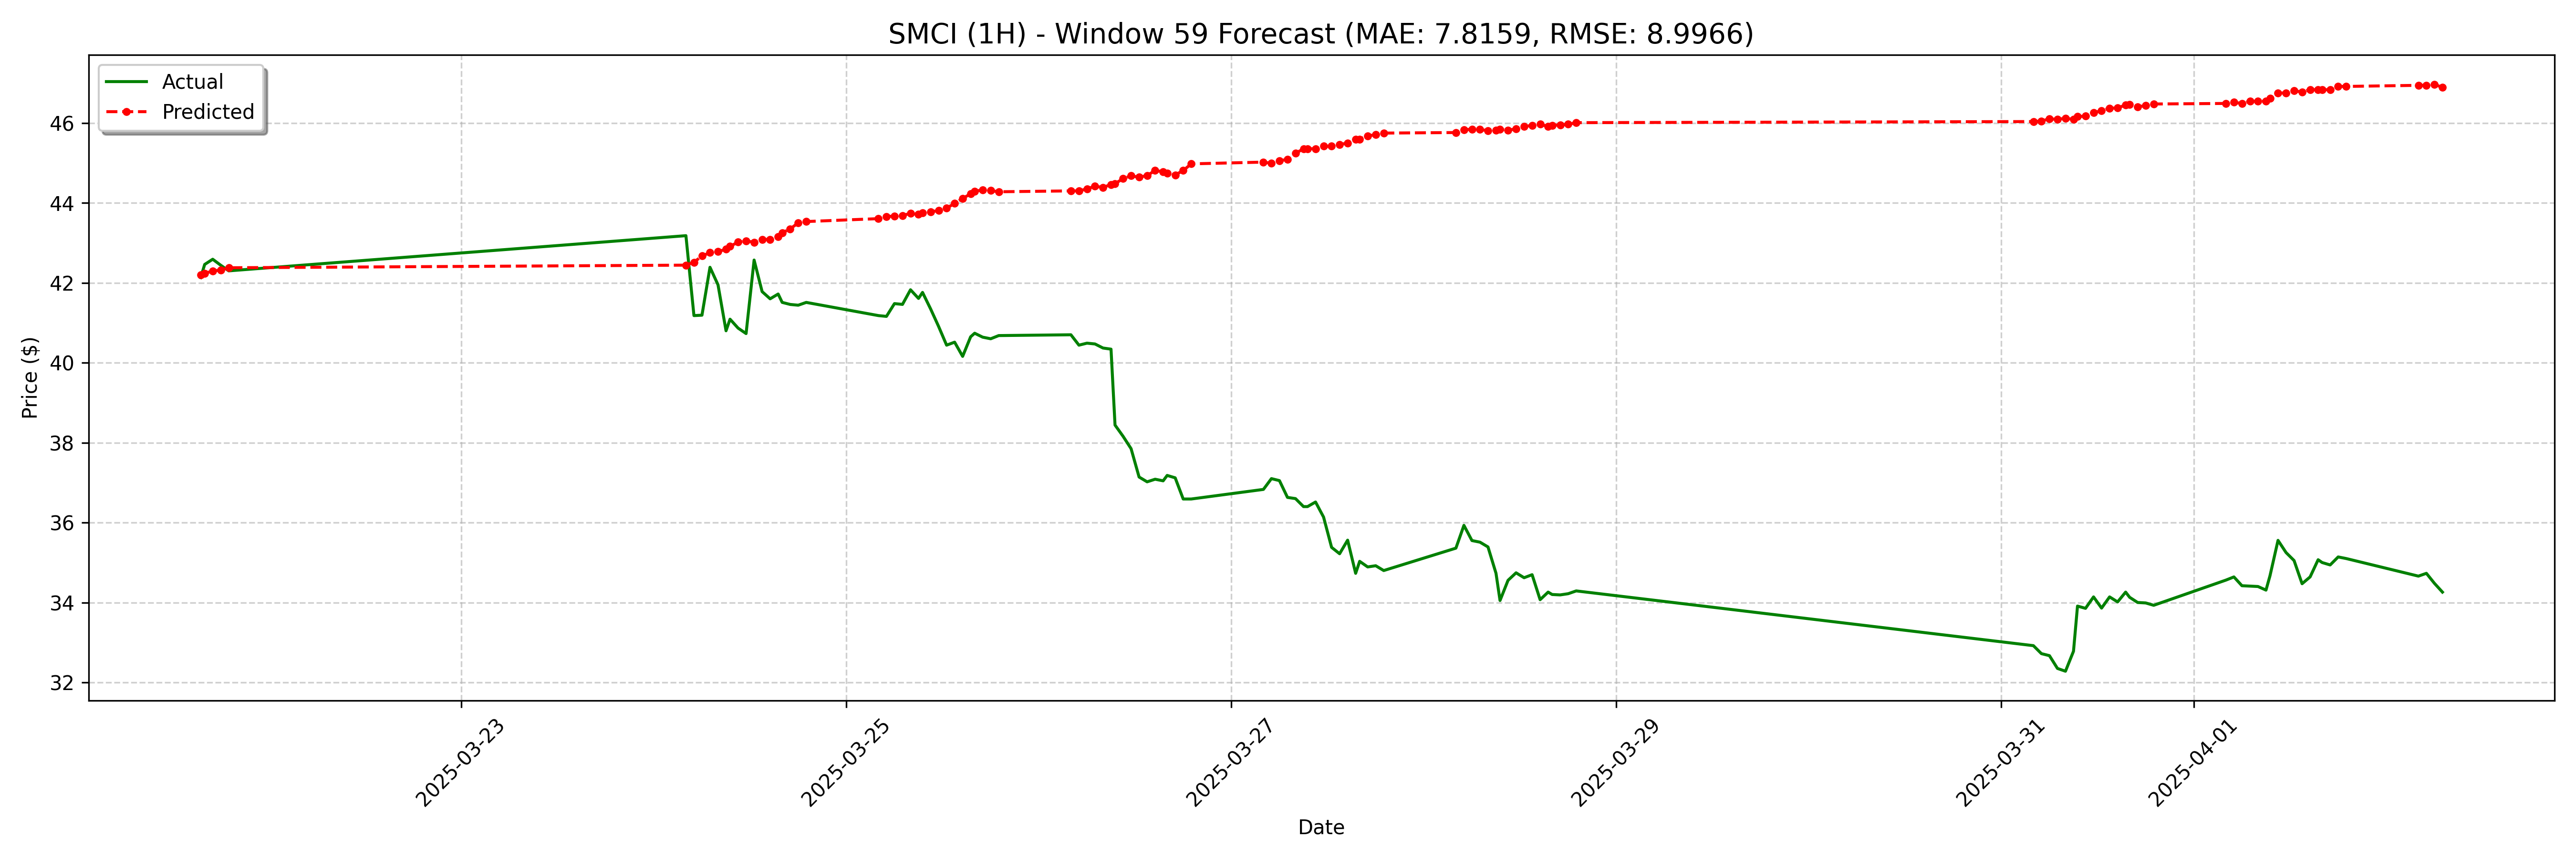

The file beside this chart, header and first rows:
date, actual, forecast
2025-03-21 15:30:00-04:00, 42.13, 42.2
2025-03-21 16:00:00-04:00, 42.46, 42.24
2025-03-21 17:00:00-04:00, 42.59, 42.29
2025-03-21 18:00:00-04:00, 42.44, 42.32
2025-03-21 19:00:00-04:00, 42.3, 42.38
2025-03-24 04:00:00-04:00, 43.18, 42.44
2025-03-24 05:00:00-04:00, 41.18, 42.52
2025-03-24 06:00:00-04:00, 41.19, 42.67
2025-03-24 07:00:00-04:00, 42.39, 42.76
2025-03-24 08:00:00-04:00, 41.95, 42.78
2025-03-24 09:00:00-04:00, 40.8, 42.84
2025-03-24 09:30:00-04:00, 41.09, 42.91
2025-03-24 10:30:00-04:00, 40.87, 43.02
2025-03-24 11:30:00-04:00, 40.73, 43.05
2025-03-24 12:30:00-04:00, 42.57, 43.02
2025-03-24 13:30:00-04:00, 41.78, 43.09
2025-03-24 14:30:00-04:00, 41.6, 43.08
2025-03-24 15:30:00-04:00, 41.72, 43.16
2025-03-24 16:00:00-04:00, 41.51, 43.25
2025-03-24 17:00:00-04:00, 41.46, 43.35
2025-03-24 18:00:00-04:00, 41.44, 43.5
2025-03-24 19:00:00-04:00, 41.51, 43.53
2025-03-25 04:00:00-04:00, 41.18, 43.61
2025-03-25 05:00:00-04:00, 41.16, 43.66
2025-03-25 06:00:00-04:00, 41.48, 43.67
2025-03-25 07:00:00-04:00, 41.46, 43.68
2025-03-25 08:00:00-04:00, 41.83, 43.74
2025-03-25 09:00:00-04:00, 41.61, 43.71
2025-03-25 09:30:00-04:00, 41.76, 43.76
2025-03-25 10:30:00-04:00, 41.35, 43.78
2025-03-25 11:30:00-04:00, 40.91, 43.81
2025-03-25 12:30:00-04:00, 40.44, 43.87
2025-03-25 13:30:00-04:00, 40.52, 43.99
2025-03-25 14:30:00-04:00, 40.16, 44.11
2025-03-25 15:30:00-04:00, 40.65, 44.23
2025-03-25 16:00:00-04:00, 40.74, 44.29
2025-03-25 17:00:00-04:00, 40.64, 44.32
2025-03-25 18:00:00-04:00, 40.6, 44.31
2025-03-25 19:00:00-04:00, 40.68, 44.28
2025-03-26 04:00:00-04:00, 40.7, 44.3
2025-03-26 05:00:00-04:00, 40.44, 44.3
2025-03-26 06:00:00-04:00, 40.49, 44.35
2025-03-26 07:00:00-04:00, 40.47, 44.42
2025-03-26 08:00:00-04:00, 40.37, 44.39
2025-03-26 09:00:00-04:00, 40.34, 44.46
2025-03-26 09:30:00-04:00, 38.44, 44.48
2025-03-26 10:30:00-04:00, 38.16, 44.61
2025-03-26 11:30:00-04:00, 37.85, 44.68
2025-03-26 12:30:00-04:00, 37.14, 44.64
2025-03-26 13:30:00-04:00, 37.02, 44.69
2025-03-26 14:30:00-04:00, 37.09, 44.81
2025-03-26 15:30:00-04:00, 37.05, 44.78
2025-03-26 16:00:00-04:00, 37.18, 44.74
2025-03-26 17:00:00-04:00, 37.12, 44.7
2025-03-26 18:00:00-04:00, 36.59, 44.81
2025-03-26 19:00:00-04:00, 36.59, 44.98
2025-03-27 04:00:00-04:00, 36.83, 45.02
2025-03-27 05:00:00-04:00, 37.1, 44.99
2025-03-27 06:00:00-04:00, 37.05, 45.05
2025-03-27 07:00:00-04:00, 36.63, 45.09
... 68 more rows
